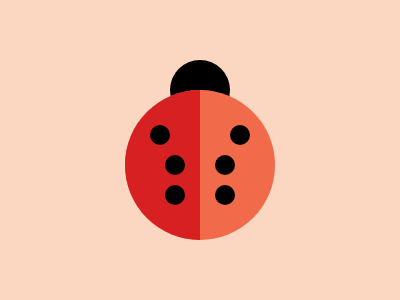

Write a web page that renders exactly this picture using CSS.

<body bgcolor=FBD6C1><div id=b><div id=a><div id=c><div id=e><div id=f><div id=g><div id=h><div id=i><div id=j><div id=k>
<style>#a,#b,#c,#e,#f,#g,#h,#i,#k{position:fixed;border-radius:10em}#a{width:150;height:150;background:#F16B4A;top:90;left:125}#b{width:60;height:60;background:#000;top:60;left:170}#c{width:75;height:150;top:90;left:125;background:#D62022;border-radius:150px 0 0 150px}#e,#f,#g,#h,#i,#k{width:20;height:20;background:#000}#e{top:125;left:150}#f{top:125;left:230}#g{top:155;left:165}#h{top:155;left:215}#i{top:185;left:215}#k{top:185;left:165}
